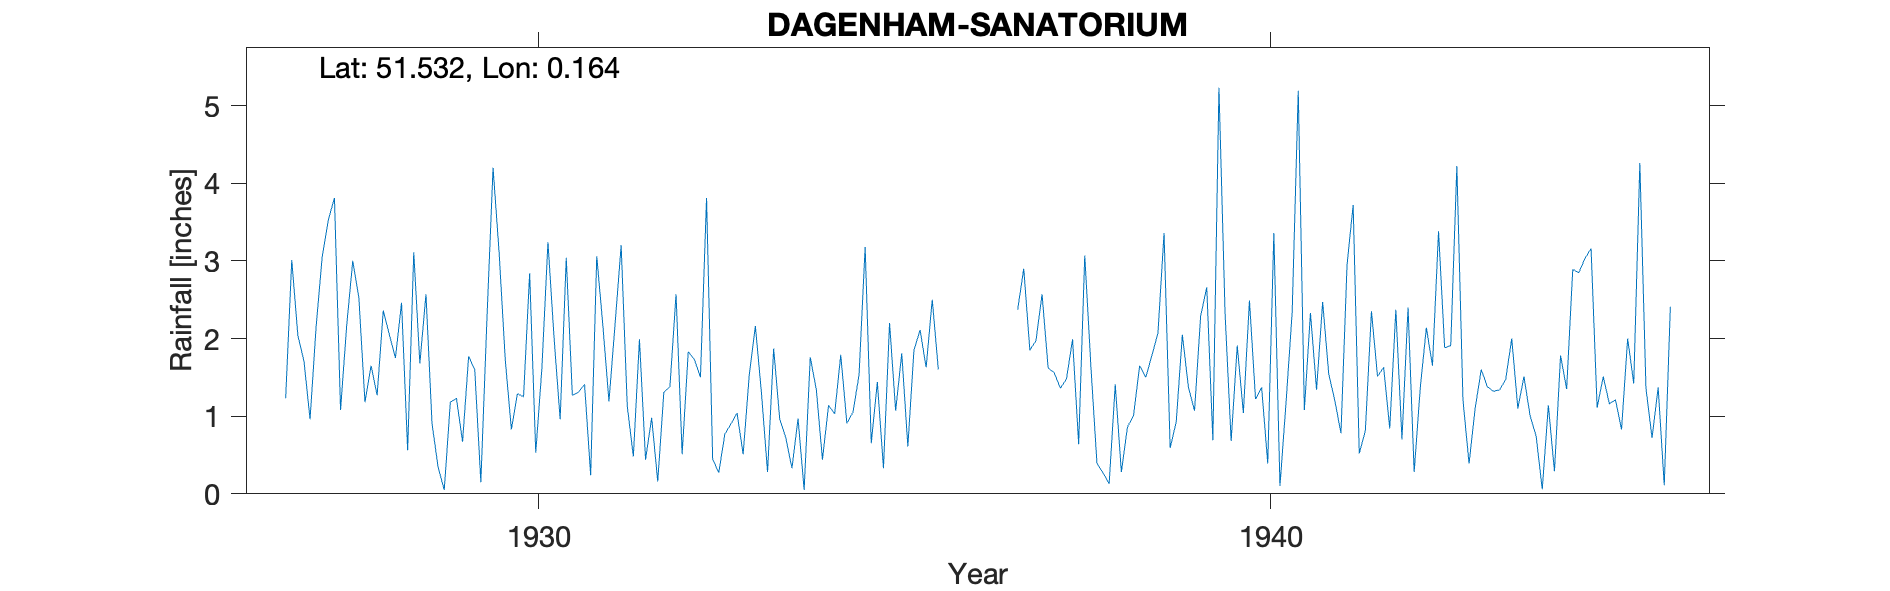

Source data for this figure (header and first rows):
DAGENHAM-SANATORIUM, , , , , , , , , , , , , , , , , , , , , , , 
Grid ref, TQ502837, Long, 0.1641, Lat, 51.53, Elevation, 15, ft, , , , , , , , , , , , , , , 
Station no, 1251, , , , , , , , , , , , , , , , , , , , , , 
, 1920, 1921, 1922, 1923, 1924, 1925, 1926, 1927, 1928, 1929, 1930, 1931, 1932, 1933, 1934, 1935, 1936, 1937, 1938, 1939, 1940, 1941, 1942
January, , , , , , , , 1.23, 2.53, 0.9, 1.73, 1.31, 0.98, 0.77, 0.97, 0.65, , 2.37, 1.65, 3.36, 1.91, 2.33, 1.63
February, , , , , , , , 3.01, 1.18, 0.34, 0.83, 1.41, 0.16, 0.9, 0.05, 1.44, , 2.9, 0.39, 0.59, 1.04, 1.34, 0.84
March, , , , , , , , 2.04, 1.65, 0.05, 1.29, 0.24, 1.31, 1.04, 1.76, 0.33, , 1.85, 0.27, 0.93, 2.49, 2.47, 2.37
April, , , , , , , , 1.71, 1.27, 1.18, 1.25, 3.06, 1.38, 0.51, 1.34, 2.2, , 1.97, 0.13, 2.05, 1.22, 1.54, 0.7
May, , , , , , , , 0.96, 2.36, 1.23, 2.84, 2.17, 2.57, 1.53, 0.44, 1.07, , 2.57, 1.41, 1.37, 1.37, 1.2, 2.4
June, , , , , , , , 2.16, 2.05, 0.67, 0.53, 1.19, 0.51, 2.16, 1.14, 1.81, , 1.62, 0.28, 1.07, 0.39, 0.78, 0.28
July, , , , , , , , 3.06, 1.75, 1.77, 1.61, 2.18, 1.83, 1.3, 1.03, 0.61, , 1.56, 0.86, 2.29, 3.36, 2.95, 1.36
August, , , , , , , , 3.53, 2.46, 1.6, 3.24, 3.2, 1.73, 0.28, 1.79, 1.85, , 1.36, 1.01, 2.66, 0.1, 3.72, 2.14
September, , , , , , , , 3.81, 0.56, 0.15, 2.01, 1.13, 1.5, 1.87, 0.91, 2.11, , 1.48, 1.65, 0.69, 1.18, 0.52, 1.65
October, , , , , , , , 1.08, 3.11, 2.26, 0.96, 0.48, 3.81, 0.96, 1.05, 1.63, , 1.99, 1.5, 5.23, 2.33, 0.81, 3.38
November, , , , , , , , 2.16, 1.68, 4.2, 3.04, 1.99, 0.45, 0.72, 1.53, 2.5, , 0.64, 1.78, 2.33, 5.19, 2.35, 1.88
December, , , , , , , , 3, 2.57, 3.1, 1.27, 0.44, 0.27, 0.33, 3.18, 1.6, , 3.07, 2.07, 0.68, 1.08, 1.51, 1.91
Total, , , , , , , , 27.75, 23.17, 17.45, 20.6, 18.8, 16.5, 12.37, 15.19, 17.8, , 23.38, 13, 23.25, 21.66, 21.52, 20.54
1936 values removed as estimates. Origin…, , , , , , , , , , , , , , , , , , , , , , , 
